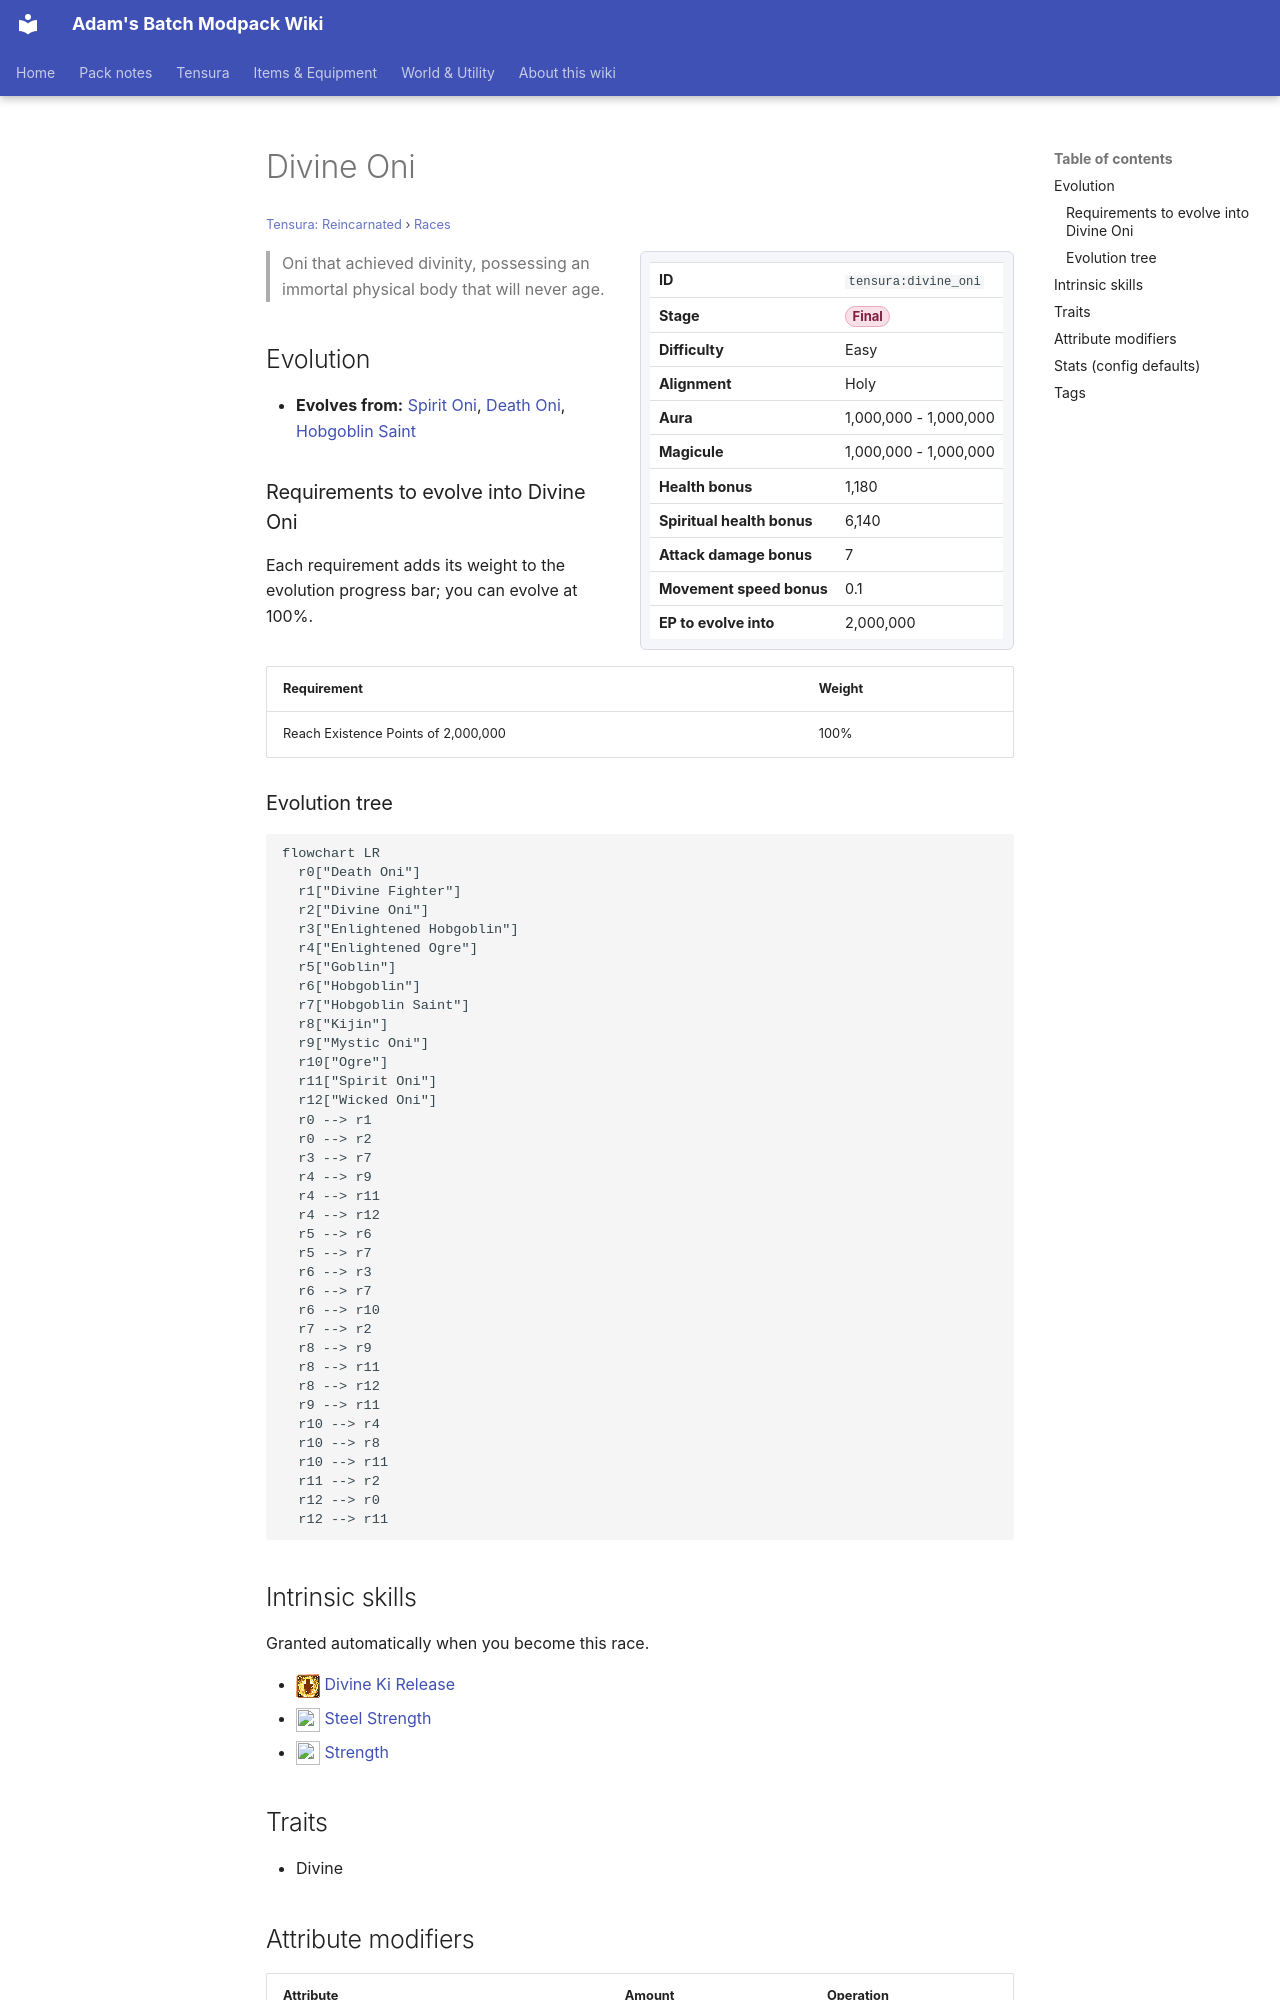

repository: Proteus-Nell/Adams-Batch-MC-Modpack-Wiki · page: tensura-reincarnated/races/divine-oni/index.html · generator: mkdocs

# Divine Oni

<small>[Tensura: Reincarnated](../index.md) &rsaquo; [Races](index.md)</small>

<div class="infobox" markdown>

| | |
|---|---|
| **ID** | `tensura:divine_oni` |
| **Stage** | <span class="stage stage-final">Final</span> |
| **Difficulty** | Easy |
| **Alignment** | Holy |
| **Aura** | 1,000,000 - 1,000,000 |
| **Magicule** | 1,000,000 - 1,000,000 |
| **Health bonus** | 1,180 |
| **Spiritual health bonus** | 6,140 |
| **Attack damage bonus** | 7 |
| **Movement speed bonus** | 0.1 |
| **EP to evolve into** | 2,000,000 |

</div>

> Oni that achieved divinity, possessing an immortal physical body that will never age.

## Evolution

- **Evolves from:** [Spirit Oni](spirit-oni.md), [Death Oni](death-oni.md), [Hobgoblin Saint](hobgoblin-saint.md)

### Requirements to evolve into Divine Oni

Each requirement adds its weight to the evolution progress bar; you can evolve at 100%.

| Requirement | Weight |
|---|---|
| Reach Existence Points of 2,000,000 | 100% |

### Evolution tree

```mermaid
flowchart LR
  r0["Death Oni"]
  r1["Divine Fighter"]
  r2["Divine Oni"]
  r3["Enlightened Hobgoblin"]
  r4["Enlightened Ogre"]
  r5["Goblin"]
  r6["Hobgoblin"]
  r7["Hobgoblin Saint"]
  r8["Kijin"]
  r9["Mystic Oni"]
  r10["Ogre"]
  r11["Spirit Oni"]
  r12["Wicked Oni"]
  r0 --> r1
  r0 --> r2
  r3 --> r7
  r4 --> r9
  r4 --> r11
  r4 --> r12
  r5 --> r6
  r5 --> r7
  r6 --> r3
  r6 --> r7
  r6 --> r10
  r7 --> r2
  r8 --> r9
  r8 --> r11
  r8 --> r12
  r9 --> r11
  r10 --> r4
  r10 --> r8
  r10 --> r11
  r11 --> r2
  r12 --> r0
  r12 --> r11
```

## Intrinsic skills

Granted automatically when you become this race.

- ![](../../assets/icons/tensura/skill/divine_ki_release.png) [Divine Ki Release](../abilities/intrinsic-skills/divine-ki-release.md)
- ![](../../assets/icons/tensura/skill/steel_strength.png) [Steel Strength](../abilities/extra-skills/steel-strength.md)
- ![](../../assets/icons/tensura/skill/strength.png) [Strength](../abilities/common-skills/strength.md)

## Traits

- Divine
